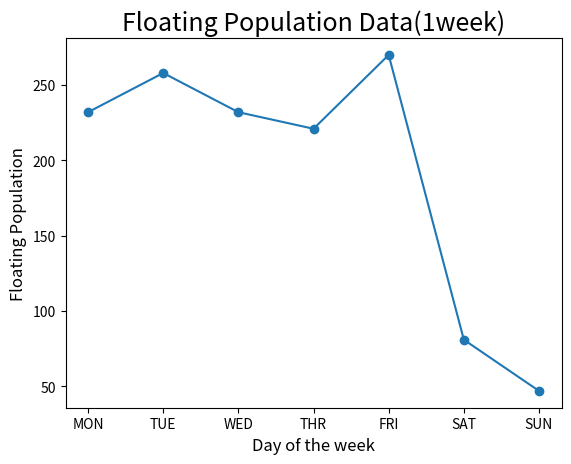

The script that saved this image:
import matplotlib.pyplot as plt

def my_sum(a):
    sum = 0
    for i in range(len(a)):
        sum += a[i]
    return sum

def my_avg(a):
    return my_sum(a)/len(a)


x_data = ['MON','TUE', 'WED', 'THR', 'FRI', 'SAT', 'SUN']
a = [232, 258, 232, 221, 270, 81, 47]

plt.title('Floating Population Data(1week)', fontsize=18)

plt.xlabel("Day of the week", fontsize=12)
plt.ylabel("Floating Population", fontsize=12)

plt.scatter(x_data,a)

plt.plot(x_data, a)

print(my_sum(a))
print(my_avg(a))

plt.show()
